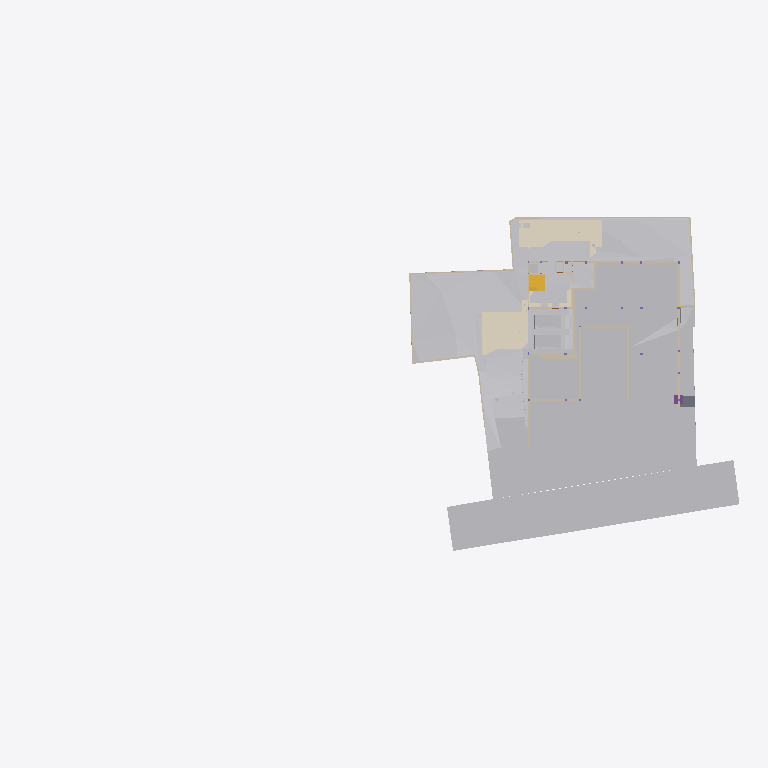
Plan cut of the same IFC building model at storey 'GF' (level -2.65 m, cut at -1.25 m), seen from above with north up, elements coloured by IFC class (only those large enough to see are counted): 31 other elements (light grey), 28 walls (beige), 6 coverings (cream), 2 stair flights (yellow), 1 slab (grey), 1 footing (purple). Cut surfaces are drawn darker.
Extent 96.7 m × 45.5 m × 138.5 m (x, y, z). Storeys (12): Footing at -3.50 m; Site at -2.70 m; GF at -2.65 m; Electrical at 0.00 m; Plumbing at 0.00 m; Road Level at 0.00 m; Areacalc at 0.00 m; FF at 0.45 m; FF Lintel at 3.15 m; schedule at 3.50 m; SF at 3.65 m; Terrace at 5.00 m. Elements (1089): 143 IfcBeam, 105 IfcSlab, 99 IfcWall, 95 IfcCovering, 75 IfcSwitchingDevice, 72 IfcPipeSegment, 47 IfcLightFixture, 46 IfcColumn, 41 IfcDoor, 39 IfcFurniture, 36 IfcWindow, 31 IfcElectricDistributionBoard.

HEADER;
FILE_DESCRIPTION(('ViewDefinition [CoordinationView]'),'2;1');
FILE_NAME('Manilal.ifc','2025-08-26T19:13:25+05:30',(''),(''),'IfcOpenShell 0.8.3-post1','Bonsai 0.8.3-post1','');
FILE_SCHEMA(('IFC4X3'));
ENDSEC;
DATA;
#24581=IFCPROJECT('2TuuvCHJz54PsFPcraEbH$',$,'My Project',$,$,$,$,(#53,#354),#24580);
#35019=IFCSITE('0lpfVeOW52QfroqLYyHNY2',$,'My Site',$,$,#28,$,$,$,$,$,$,$,$);
#35435=IFCBUILDING('0MzaWOaS178x5FMqOflU3C',$,'My Building',$,$,#33,$,$,$,$,$,$);
#30840=IFCBUILDINGSTOREY('09kFoqoxrCvB1_fcEsMZsQ',$,'FF',$,$,#38,$,$,$,$);
#33791=IFCBUILDINGSTOREY('0zoFHJ9PnFW80M$mIVDQW3',$,'GF',$,$,#258,$,$,$,$);
#35436=IFCBUILDINGSTOREY('0MckaoTknA3edZMUNhTyAK',$,'SF',$,$,#6262,$,$,$,$);
#35437=IFCBUILDINGSTOREY('0DtUgpQ1b6nBmkLmvc_ehu',$,'FF Lintel',$,$,#3248,$,$,$,$);
#35438=IFCBUILDINGSTOREY('2nxT8wHGnDX9t8LjuK$yoz',$,'Footing',$,$,#16334,$,$,$,$);
#35439=IFCBUILDINGSTOREY('2JRfeNnUP7R92jcKtKmwj5',$,'Electrical',$,$,#5283,$,$,$,$);
#35440=IFCBUILDINGSTOREY('0fi$VcvNr0Zu6wnPuK6jDB',$,'Plumbing',$,$,#12883,$,$,$,$);
#35441=IFCBUILDINGSTOREY('0qJiDzySr4lhgisX7t8beM',$,'Site',$,$,#6749,$,$,$,$);
#35442=IFCBUILDINGSTOREY('33UZQ2TSvAg8IY4x5QCp2i',$,'schedule',$,$,#2336,$,$,$,$);
#35448=IFCBUILDINGSTOREY('3LpnsPikv4mRTBpfC3WQtx',$,'Road Level',$,$,#35447,$,$,$,$);
#35454=IFCBUILDINGSTOREY('2oUibsQsXAPxeAaTU5dGGW',$,'Terrace',$,$,#35453,$,$,$,$);
#35455=IFCBUILDINGSTOREY('3JrIAq4xL0avIQ8pEnV5X6',$,'Areacalc',$,$,#28105,$,$,$,$);
#6599=IFCGEOGRAPHICELEMENT('1mqx3WFMb0_xZzgY5_pKpf',$,'Site',$,$,#6441,#6598,$,.TERRAIN.);
#29425=IFCGEOGRAPHICELEMENT('20M0x6_hv1D8u5ftoKpVy3',$,'Road',$,$,#29400,#29424,$,.TERRAIN.);
#26244=IFCEARTHWORKSFILL('1xT4$PaqnDAhGXmfddmx$8',$,'Cube',$,$,#26223,#26243,$,.SLOPEFILL.);
#14006=IFCEARTHWORKSCUT('3NfQzW2p90kemh8IGcUxhf',$,'roader',$,$,#13849,#14005,$,.PAVEMENTMILLING.);
#20373=IFCEARTHWORKSCUT('2Q_BpVgoH5UP4ov3lAq_Nd',$,'Cut',$,$,#20358,#20372,$,.BASE_EXCAVATION.);
#19241=IFCEARTHWORKSFILL('1Znkwxu0n0meOY5Z$J5ocC',$,'New',$,$,#19208,#19240,$,.SLOPEFILL.);
#31012=IFCEARTHWORKSFILL('263qwxfur0Rg9ySw9RIZCG',$,'Cube',$,$,#30989,#31011,$,.SLOPEFILL.);
#20534=IFCEARTHWORKSCUT('1orBtrQ6r9QBXstUuMTyak',$,'Cut',$,$,#20521,#20533,$,.BASE_EXCAVATION.);
#13787=IFCCOVERING('07ka7WgDv0nO2Dwi6RpJJI',$,'Covering',$,$,#13779,#13786,$,$);
#31043=IFCEARTHWORKSFILL('3O_GobqT1E4v3eEFWom1zq',$,'Cube',$,$,#31017,#31042,$,.SLOPEFILL.);
#13800=IFCCOVERING('03Ox3hl4j9nvRXKoGSaXGU',$,'Covering',$,$,#13792,#13799,$,$);
#20459=IFCEARTHWORKSCUT('0lv4XU7zX8PPDYPdO7aOdg',$,'Cut',$,$,#20447,#20458,$,.BASE_EXCAVATION.);
#33545=IFCGEOGRAPHICELEMENT('3hzKcHmG15MBT$Lf89GHXN',$,'PureSite',$,$,#33382,#33544,$,.TERRAIN.);
#32789=IFCVEHICLE('0rzGDxo0H1CRYsT$ARQpVS',$,'Vehicle',$,$,#32766,#32788,$,$);
#32680=IFCVEHICLE('09kCGSf$LDBwv0agp2PRhM',$,'Vehicle',$,$,#32142,#32679,$,$);
#20318=IFCEARTHWORKSCUT('01J8VwQ8f08gmXDrlhIlzq',$,'Cut',$,$,#20304,#20317,$,.BASE_EXCAVATION.);
#20353=IFCEARTHWORKSCUT('3P_ZVV06j60u6$ptV0zgAt',$,'Cut',$,$,#20341,#20352,$,.BASE_EXCAVATION.);
#20634=IFCEARTHWORKSCUT('2CFy$zORXCoR3tq$xUvFLs',$,'Cut',$,$,#20623,#20633,$,.BASE_EXCAVATION.);
#20584=IFCEARTHWORKSCUT('3XBGdyU2D9MeN3q92cqay6',$,'Cut',$,$,#20572,#20583,$,.BASE_EXCAVATION.);
#20551=IFCEARTHWORKSCUT('3BmSG7kdb5efpA6FN0Vb4n',$,'Cut',$,$,#20539,#20550,$,.BASE_EXCAVATION.);
#7021=IFCWALL('3MfSYaOiTA4AjSKpPvRhyi',$,'Wall',$,$,#6992,#7020,$,$);
#20336=IFCEARTHWORKSCUT('1Tsuz9sRb3YODMAWko00m1',$,'Cut',$,$,#20323,#20335,$,.BASE_EXCAVATION.);
#20718=IFCEARTHWORKSCUT('1t$VJ4$o90evgf8hngEw3O',$,'Cut',$,$,#20706,#20717,$,.BASE_EXCAVATION.);
#19133=IFCWALL('114T1vweXAlwNxI9jVYoBS',$,'Wall',$,$,#19118,#19132,$,$);
#54007=IFCWALL('1GppCG6LrDywOQqWlDzPYg',$,'Wall',$,$,#53992,#54006,$,$);
#19093=IFCWALL('2BJjNEvBfCoeB82Dh_tGKG',$,'Wall',$,$,#19078,#19092,$,$);
#21829=IFCSLAB('2itx3SPYH1AO7A3qAvwhI1',$,'Slab',$,$,#21814,#21828,$,$);
#7158=IFCWALL('2UlyJbGOL47vem9W3W5T7b',$,'Wall',$,$,#7129,#7157,$,$);
#19393=IFCSTAIRFLIGHT('0QDG9AXQX0PgjOZTZBSSJQ',$,'StairFlight',$,$,#19253,#19392,$,12,11,0.183333337306976,0.150000005960464,.STRAIGHT.);
#19448=IFCSTAIRFLIGHT('0zdXW$cUL1CfQYZEU8WTCw',$,'StairFlight.001',$,$,#19398,#19447,$,5,4,0.181400012969971,0.100000001490116,.STRAIGHT.);
#7104=IFCWALL('1v3BeDslv3W8LfR3WiqTEd',$,'Wall',$,$,#7075,#7103,$,$);
#20600=IFCEARTHWORKSCUT('3DH8AXGtr84A1S6fSLl6R5',$,'Cut',$,$,#20589,#20599,$,.BASE_EXCAVATION.);
#7124=IFCWALL('2oTy5UOG136OtM3IP_qiPs',$,'Wall',$,$,#7109,#7123,$,$);
#37091=IFCCOVERING('3M_IR1CND58RzQlgTXES$a',$,'Covering',$,$,#37079,#37090,$,$);
#25677=IFCWALL('1y9LlCFE1CCu1DMdS4hkit',$,'Wall',$,$,#25662,#25676,$,$);
#19013=IFCWALL('18Inp_KXrA6OH4xH0wBY6E',$,'Wall',$,$,#18998,#19012,$,$);
#24843=IFCWALL('1S$hEQf45Fc8bCexxSjiqx',$,'Wall',$,$,#24828,#24842,$,$);
#24763=IFCWALL('1blMx1j7D9ovLtEALIdSvE',$,'Wall',$,$,#24748,#24762,$,$);
#24863=IFCWALL('13fKND$mT52eNv5H8E3Oyf',$,'Wall',$,$,#24848,#24862,$,$);
#20499=IFCEARTHWORKSCUT('08D7EzEO5EDf77PNZj4fIk',$,'Cut',$,$,#20482,#20498,$,.BASE_EXCAVATION.);
#7055=IFCWALL('2Y2Bm57Cb8Exxz7st0aRUc',$,'Wall',$,$,#7026,#7054,$,$);
#24783=IFCWALL('1Hh0bwoXvFTPbHjl4Uoh10',$,'Wall',$,$,#24768,#24782,$,$);
#4798=IFCTRANSPORTELEMENT('1lIwF9RXDBlxGhBHYvHlMS',$,'TransportElement',$,$,#4775,#4797,$,$);
#20567=IFCEARTHWORKSCUT('16FET8TSj1cgzvcEgIN4wr',$,'Cut',$,$,#20556,#20566,$,.BASE_EXCAVATION.);
#20650=IFCEARTHWORKSCUT('117L2eAFbDcAQX$djQoJMP',$,'Cut',$,$,#20639,#20649,$,.BASE_EXCAVATION.);
#7968=IFCFURNITURE('2eCSdMrzH5F8FKRq_Kat7X',$,'Furniture',$,$,#7927,#7967,$,$);
#23834=IFCWALL('2y7B0WsOvCxODdGZKi1Z$T',$,'Wall',$,$,#23819,#23833,$,$);
#17523=IFCWALL('0J9S4Srlb1MOsgNvH90_Ni',$,'Wall',$,$,#17508,#17522,$,$);
#6852=IFCWALL('10l$0x7lzBbBMMGF1qxI0s',$,'Wall',$,$,#6830,#6851,$,$);
#326=IFCCOVERING('27txxw6h131AM6UMtb2w5p',$,'Covering',$,$,#314,#325,$,$);
#6886=IFCWALL('10RvTK_K97Xg3Zon6pJwxP',$,'Wall',$,$,#6857,#6885,$,$);
#37114=IFCCOVERING('0MEfGn_p91mgQnywAbL9$E',$,'Covering',$,$,#37102,#37113,$,$);
#21583=IFCFOOTING('3F2CoRQmH7HQLQ2nJJUxbH',$,'Footing',$,$,#99211,#21582,$,$);
#20390=IFCEARTHWORKSCUT('1$p4eSUvT2WBuIfwXj1KUy',$,'Cut',$,$,#20378,#20389,$,.BASE_EXCAVATION.);
#23801=IFCWALL('2b3PW_qXrFKeU5$CuA$$$b',$,'Wall',$,$,#23786,#23800,$,$);
#20442=IFCEARTHWORKSCUT('3KiEpGBc11ZuQOzkAXEcMN',$,'Cut',$,$,#20431,#20441,$,.BASE_EXCAVATION.);
#309=IFCCOVERING('3erdxtYOTF6hsIy9z_3VeT',$,'Covering',$,$,#297,#308,$,$);
#24202=IFCWALL('1G4jfeXKvE59YRcJgx4ymf',$,'Wall',$,$,#24187,#24201,$,$);
#19153=IFCWALL('0HbzCx_IT6qhHcuZYa$tLV',$,'Wall',$,$,#19138,#19152,$,$);
#24823=IFCWALL('1L3aCByCT2RR$DiJTF12wq',$,'Wall',$,$,#24808,#24822,$,$);
#17638=IFCWALL('2U66_ERPrD$A$2PTOc1bPA',$,'Wall',$,$,#17623,#17637,$,$);
#17543=IFCWALL('1skRZA3gDArPLyHJ1xBWOA',$,'Wall',$,$,#17528,#17542,$,$);
#24426=IFCWALL('3i48sjq8T0IPkngbd_9vma',$,'Wall',$,$,#24411,#24425,$,$);
#20299=IFCEARTHWORKSCUT('2IfjuX05L3Q9F73mkLJFNM',$,'Cut',$,$,#20288,#20298,$,.BASE_EXCAVATION.);
#14121=IFCUNITARYEQUIPMENT('1P6lCedvD5Xger8vGxUADY',$,'UnitaryEquipment',$,$,#14098,#14120,$,$);
#14135=IFCUNITARYEQUIPMENT('0HCdZ8P3P4TOU$eGOCNYuA',$,'UnitaryEquipment',$,$,#14126,#14134,$,$);
#24743=IFCWALL('38WQRDURv5TO82m6jFrGGv',$,'Wall',$,$,#24728,#24742,$,$);
#24651=IFCWALL('15wsNTS6L51xF_S_YY2vpP',$,'Wall',$,$,#24636,#24650,$,$);
#17603=IFCWALL('0NXfgi9BT5$x6dqiz38cKQ',$,'Wall',$,$,#17588,#17602,$,$);
ENDSEC;
